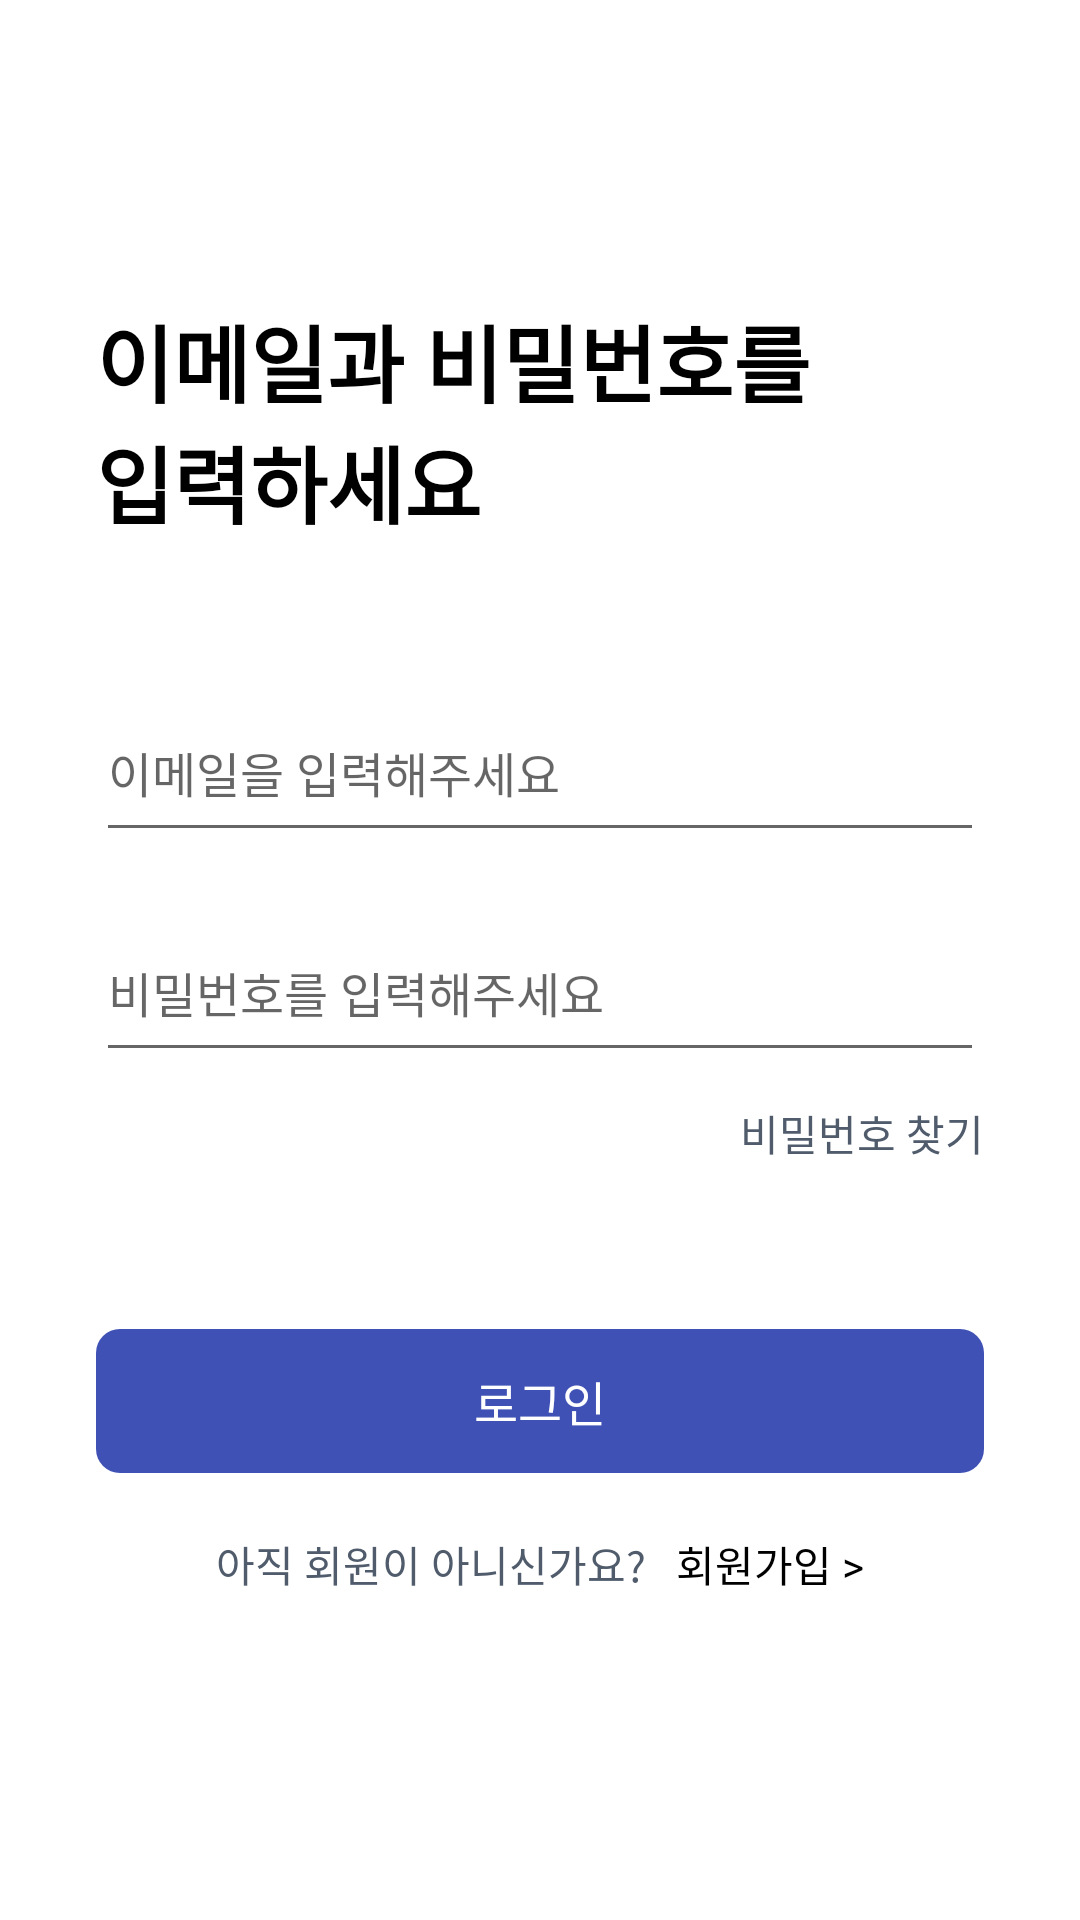

Layout XML and referenced resources for this Android screen:
<!-- AndroidManifest.xml: fallback theme Theme.MaterialComponents.DayNight.NoActionBar -->
<!-- res/layout/fragment_login.xml -->
<?xml version="1.0" encoding="utf-8"?>
<androidx.constraintlayout.widget.ConstraintLayout xmlns:android="http://schemas.android.com/apk/res/android"
    xmlns:app="http://schemas.android.com/apk/res-auto"
    xmlns:tools="http://schemas.android.com/tools"
    android:layout_width="match_parent"
    android:layout_height="match_parent"
    tools:context=".ui.login.LoginFragment">

    <androidx.constraintlayout.widget.Guideline
        android:id="@+id/guideline_start"
        android:layout_width="wrap_content"
        android:layout_height="wrap_content"
        android:orientation="vertical"
        app:layout_constraintGuide_begin="32dp" />

    <androidx.constraintlayout.widget.Guideline
        android:id="@+id/guideline_end"
        android:layout_width="wrap_content"
        android:layout_height="wrap_content"
        android:orientation="vertical"
        app:layout_constraintGuide_end="32dp" />

    <TextView
        android:id="@+id/tv_enter_email_and_password"
        style="@style/title_text.big"
        android:layout_width="wrap_content"
        android:layout_height="wrap_content"
        android:layout_marginTop="100dp"
        android:text="@string/enter_email_and_password"
        app:layout_constraintStart_toStartOf="@id/guideline_start"
        app:layout_constraintTop_toTopOf="parent" />

    <EditText
        android:id="@+id/et_email"
        style="@style/edit_text"
        android:layout_width="0dp"
        android:layout_height="wrap_content"
        android:layout_marginTop="50dp"
        android:hint="@string/enter_email"
        app:layout_constraintEnd_toEndOf="@id/guideline_end"
        app:layout_constraintStart_toStartOf="@id/guideline_start"
        app:layout_constraintTop_toBottomOf="@id/tv_enter_email_and_password" />

    <EditText
        android:id="@+id/et_password"
        style="@style/edit_text"
        android:layout_width="0dp"
        android:layout_height="wrap_content"
        android:layout_marginTop="20dp"
        android:hint="@string/enter_password"
        android:inputType="textPassword"
        app:layout_constraintEnd_toEndOf="@id/guideline_end"
        app:layout_constraintStart_toStartOf="@id/guideline_start"
        app:layout_constraintTop_toBottomOf="@id/et_email" />

    <TextView
        android:id="@+id/tv_search_password"
        style="@style/small_text.gray"
        android:layout_width="wrap_content"
        android:layout_height="wrap_content"
        android:layout_marginTop="10dp"
        android:text="@string/search_password"
        app:layout_constraintEnd_toEndOf="@id/guideline_end"
        app:layout_constraintTop_toBottomOf="@id/et_password" />

    <com.google.android.material.button.MaterialButton
        android:id="@+id/btn_login"
        style="@style/NextButton"
        android:layout_width="0dp"
        android:layout_height="wrap_content"
        android:layout_marginTop="55dp"
        android:text="@string/login"
        app:layout_constraintEnd_toEndOf="@id/guideline_end"
        app:layout_constraintStart_toStartOf="@id/guideline_start"
        app:layout_constraintTop_toBottomOf="@id/tv_search_password" />

    <TextView
        android:id="@+id/tv_question_memeber"
        style="@style/small_text.gray"
        android:layout_width="wrap_content"
        android:layout_height="wrap_content"
        android:layout_marginTop="20dp"
        android:layout_marginEnd="10dp"
        android:text="@string/question_member"
        app:layout_constraintEnd_toStartOf="@id/tv_sign_up"
        app:layout_constraintHorizontal_chainStyle="packed"
        app:layout_constraintStart_toStartOf="@id/guideline_start"
        app:layout_constraintTop_toBottomOf="@id/btn_login" />

    <TextView
        android:id="@+id/tv_sign_up"
        style="@style/small_text.black"
        android:layout_width="wrap_content"
        android:layout_height="wrap_content"
        android:text="@string/go_to_sign_up"
        app:layout_constraintBottom_toBottomOf="@id/tv_question_memeber"
        app:layout_constraintEnd_toEndOf="@id/guideline_end"
        app:layout_constraintStart_toEndOf="@id/tv_question_memeber"
        app:layout_constraintTop_toTopOf="@id/tv_question_memeber" />

</androidx.constraintlayout.widget.ConstraintLayout>
<!-- resources referenced by this layout -->
<resources>
  <string name="enter_email">이메일을 입력해주세요</string>
  <string name="enter_email_and_password">이메일과 비밀번호를\n입력하세요</string>
  <string name="enter_password">비밀번호를 입력해주세요</string>
  <string name="go_to_sign_up">회원가입 &gt;</string>
  <string name="login">로그인</string>
  <string name="question_member">아직 회원이 아니신가요?</string>
  <string name="search_password">비밀번호 찾기</string>
  <style name="NextButton" parent="Widget.Material3.Button">
          <item name="android:textSize">16sp</item>
          <item name="android:textColor">@color/white</item>
          <item name="backgroundTint">@color/deep_blue</item>
          <item name="cornerRadius">8dp</item>
          <item name="android:paddingVertical" tools:targetApi="o">12dp</item>
          <item name="android:insetTop">0dp</item>
          <item name="android:insetBottom">0dp</item>
      </style>
  <style name="edit_text" parent="Widget.AppCompat.EditText">
          <item name="android:textSize">16sp</item>
          <item name="android:paddingVertical" tools:targetApi="o">15dp</item>
      </style>
  <style name="small_text.black" parent="small_text">
          <item name="android:textColor">@color/black</item>
      </style>
  <style name="small_text.gray" parent="small_text">
          <item name="android:textColor">@color/dark_gray</item>
      </style>
  <style name="title_text.big" parent="title_text">
          <item name="android:textSize">28sp</item>
      </style>
  <color name="white">#FFFFFFFF</color>
  <color name="deep_blue">#3F51B5</color>
  <style name="small_text">
          <item name="android:textSize">14sp</item>
      </style>
  <color name="black">#FF000000</color>
  <color name="dark_gray">#505C6C</color>
  <style name="title_text">
          <item name="android:textColor">@color/black</item>
          <item name="android:textStyle">bold</item>
      </style>
</resources>
